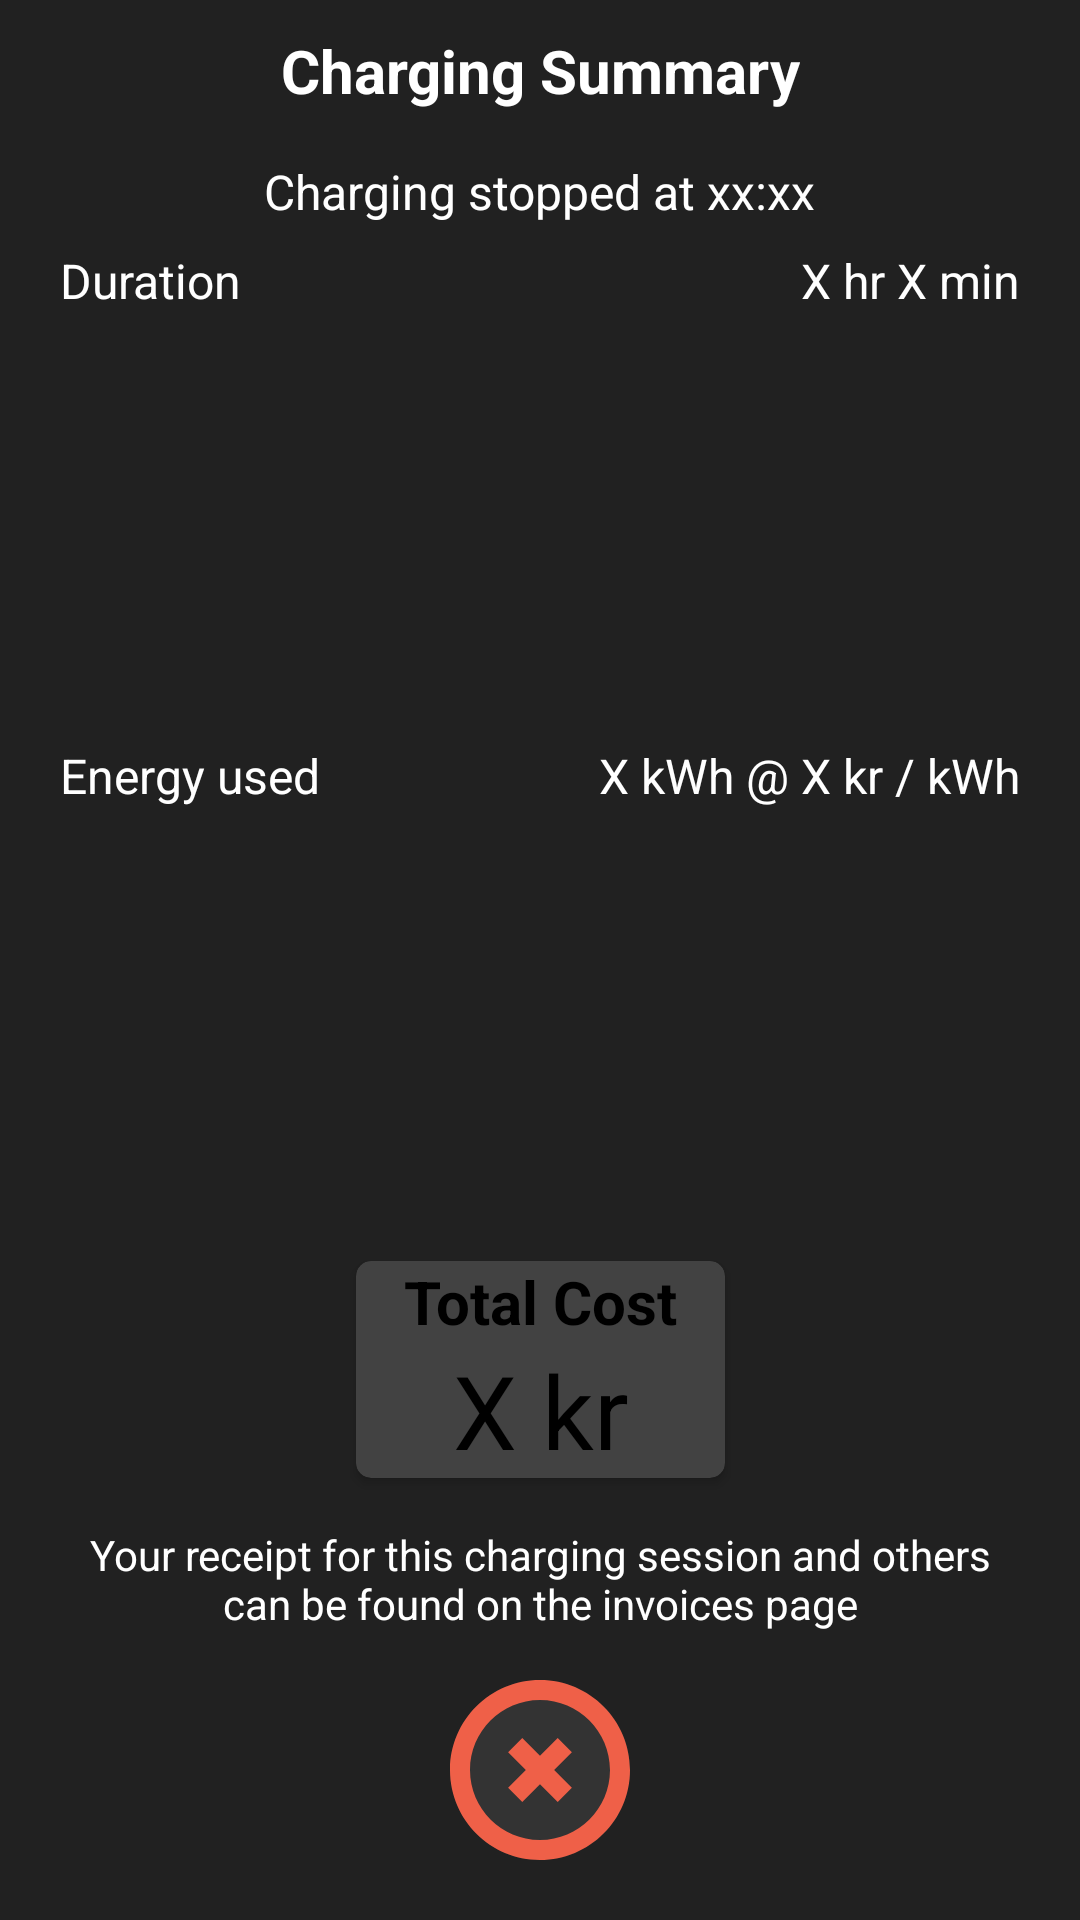

The Android layout XML behind this screen, and the referenced resources:
<!-- AndroidManifest.xml: application theme Theme.Bolt -->
<!-- res/layout/layout_payment_summary.xml -->
<?xml version="1.0" encoding="utf-8"?>
<androidx.constraintlayout.widget.ConstraintLayout xmlns:android="http://schemas.android.com/apk/res/android"
    xmlns:app="http://schemas.android.com/apk/res-auto"
    android:id="@+id/paymentSummaryLayout"
    android:layout_width="match_parent"
    android:layout_height="wrap_content"
    android:background="@color/dark_grey"
    android:paddingStart="20dp"
    android:paddingEnd="20dp"
    android:paddingBottom="20dp"
    android:paddingTop="10dp"
    >


    <TextView
        android:id="@+id/paymentSummaryLayout_textView_summary"
        android:text="Charging Summary"
        android:textStyle="bold"
        android:textSize="20sp"
        android:textColor="@color/white"
        android:layout_width="wrap_content"
        android:layout_height="wrap_content"
        app:layout_constraintTop_toTopOf="parent"
        app:layout_constraintStart_toStartOf="parent"
        app:layout_constraintEnd_toEndOf="parent"
        />

    <TextView
        android:id="@+id/paymentSummaryLayout_textView_finishedTime"
        android:text="Charging stopped at xx:xx"
        android:textSize="16sp"
        android:textColor="@color/white"
        app:layout_constraintStart_toStartOf="parent"
        app:layout_constraintEnd_toEndOf="parent"
        app:layout_constraintTop_toBottomOf="@id/paymentSummaryLayout_textView_summary"
        android:paddingTop="16dp"
        android:layout_width="wrap_content"
        android:layout_height="wrap_content" />

    <TextView
        android:id="@+id/paymentSummaryLayout_textView_duration"
        android:text="Duration"
        android:textSize="16sp"
        android:textColor="@color/white"
        android:paddingTop="8dp"
        app:layout_constraintStart_toStartOf="parent"
        app:layout_constraintTop_toBottomOf="@id/paymentSummaryLayout_textView_finishedTime"
        android:layout_width="wrap_content"
        android:layout_height="wrap_content"/>

    <TextView
        android:id="@+id/paymentSummaryLayout_textView_energyUsed"
        android:text="Energy used"
        android:textSize="16sp"
        android:textColor="@color/white"
        android:paddingTop="8dp"
        android:paddingBottom="16dp"
        app:layout_constraintStart_toStartOf="parent"
        app:layout_constraintTop_toBottomOf="@id/paymentSummaryLayout_textView_duration"
        app:layout_constraintBottom_toTopOf="@id/layout_payment_price"
        android:layout_width="wrap_content"
        android:layout_height="wrap_content"/>

    <TextView
        android:id="@+id/paymentSummaryLayout_textView_durationValue"
        android:text="X hr X min"
        android:textSize="16sp"
        android:textColor="@color/white"
        android:paddingTop="8dp"
        app:layout_constraintEnd_toEndOf="parent"
        app:layout_constraintTop_toBottomOf="@id/paymentSummaryLayout_textView_finishedTime"
        android:layout_width="wrap_content"
        android:layout_height="wrap_content"
        />

    <TextView
        android:id="@+id/paymentSummaryLayout_textView_energyUsedValue"
        android:text="X kWh @ X kr / kWh"
        android:textColor="@color/white"
        android:paddingTop="8dp"
        android:paddingBottom="16dp"
        android:textSize="16sp"
        app:layout_constraintEnd_toEndOf="parent"
        app:layout_constraintTop_toBottomOf="@id/paymentSummaryLayout_textView_duration"
        app:layout_constraintBottom_toTopOf="@id/layout_payment_price"
        android:layout_width="wrap_content"
        android:layout_height="wrap_content"/>

    <include
        android:id="@+id/layout_payment_price"
        layout="@layout/layout_payment_price"
        android:layout_width="wrap_content"
        android:layout_height="wrap_content"
        android:layout_marginBottom="16dp"
        app:layout_constraintBottom_toTopOf="@id/feedback_text"
        app:layout_constraintEnd_toEndOf="parent"
        app:layout_constraintStart_toStartOf="parent" />

    <TextView
        android:id="@+id/feedback_text"
        android:text="Your receipt for this charging session and others can be found on the invoices page"
        android:textColor="@color/white"
        android:textAlignment="center"
        android:layout_marginBottom="16dp"
        app:layout_constraintStart_toStartOf="parent"
        app:layout_constraintEnd_toEndOf="parent"
        app:layout_constraintBottom_toTopOf="@id/paymentSummaryLayout_button_close"
        android:layout_width="wrap_content"
        android:layout_height="wrap_content"/>

    <ImageButton
        android:id="@+id/paymentSummaryLayout_button_close"
        android:background="@drawable/oval_menu_background"
        android:src="@drawable/ic_red_cross"
        app:layout_constraintStart_toStartOf="parent"
        app:layout_constraintEnd_toEndOf="parent"
        app:layout_constraintBottom_toBottomOf="parent"
        android:layout_width="wrap_content"
        android:layout_height="wrap_content"
        />



</androidx.constraintlayout.widget.ConstraintLayout>
<!-- res/layout/layout_payment_price.xml (included above) -->
<?xml version="1.0" encoding="utf-8"?>
<androidx.cardview.widget.CardView xmlns:android="http://schemas.android.com/apk/res/android"
    android:layout_width="wrap_content"
    android:layout_height="wrap_content"
    app:cardCornerRadius="5dp"
    app:contentPaddingLeft="16dp"
    app:contentPaddingRight="16dp"
    xmlns:app="http://schemas.android.com/apk/res-auto">

<androidx.constraintlayout.widget.ConstraintLayout
    android:layout_width="match_parent"
    android:layout_height="match_parent">

    <TextView
        android:id="@+id/paymentPriceLayout_textView_totalCost"
        android:layout_width="wrap_content"
        android:layout_height="wrap_content"
        android:layout_gravity="top"
        android:text="Total Cost"
        android:textColor="@color/black"
        android:textSize="20sp"
        android:textStyle="bold"
        app:layout_constraintEnd_toEndOf="parent"
        app:layout_constraintStart_toStartOf="parent"
        app:layout_constraintTop_toTopOf="parent" />

    <TextView
        android:id="@+id/paymentPriceLayout_textView_price"
        android:layout_width="wrap_content"
        android:layout_height="wrap_content"
        android:text="X kr"
        android:textColor="@color/black"
        android:textSize="34sp"
        app:layout_constraintBottom_toBottomOf="parent"
        app:layout_constraintEnd_toEndOf="parent"
        app:layout_constraintStart_toStartOf="parent"
        app:layout_constraintTop_toBottomOf="@id/paymentPriceLayout_textView_totalCost" />
</androidx.constraintlayout.widget.ConstraintLayout>


</androidx.cardview.widget.CardView>
<!-- resources referenced by this layout -->
<resources>
  <color name="black">#000000</color>
  <color name="dark_grey">#212121</color>
  <color name="white">#FFFFFFFF</color>
  <!-- drawable ic_red_cross (drawable) -->
  <vector xmlns:android="http://schemas.android.com/apk/res/android"
      android:width="60dp"
      android:height="60dp"
      android:viewportWidth="254"
      android:viewportHeight="254">
    <group>
      <clip-path
          android:pathData="M0,0l254,0l0,254l-254,0z"/>
      <path
          android:pathData="M126.999,225.784C72.534,225.784 28.231,181.479 28.231,127.01C28.231,72.521 72.534,28.216 126.999,28.216C181.464,28.216 225.767,72.521 225.767,127.01C225.767,181.479 181.464,225.784 126.999,225.784M126.999,0C56.975,0 -0.002,56.981 -0.002,127.01C-0.002,197.039 56.975,254 126.999,254C197.023,254 254,197.039 254,127.01C254,56.981 197.023,0 126.999,0"
          android:strokeWidth="1"
          android:fillColor="#EF6048"
          android:fillType="evenOdd"
          android:strokeColor="#00000000"/>
    </group>
    <path
        android:pathData="M172,101.998l-19.998,-19.998l-25.012,24.992l-24.992,-24.992l-19.998,19.998l24.992,24.992l-24.992,25.012l19.998,19.998l24.992,-25.012l25.012,25.012l19.998,-19.998l-25.012,-25.012z"
        android:strokeWidth="1"
        android:fillColor="#EF6048"
        android:fillType="evenOdd"
        android:strokeColor="#00000000"/>
  </vector>
  <!-- drawable oval_menu_background (drawable) -->
  <?xml version="1.0" encoding="utf-8"?>
  <ripple
      xmlns:android="http://schemas.android.com/apk/res/android"
      android:color="@color/light_grey">
  
      <item android:id="@android:id/mask">
  
          <shape android:shape="oval">
              <solid
                  android:color="@color/mild_grey"
                  android:alpha="0.5"/>
          </shape>
  
      </item>
  
      <item android:id="@android:id/background">
  
          <shape
              android:shape="oval">
              <solid
                  android:color="@color/mild_grey" />
          </shape>
  
      </item>
  
  </ripple>
  <style name="Theme.Bolt" parent="Theme.MaterialComponents.NoActionBar.Bridge">
          
          <item name="colorPrimary">@color/mild_grey</item>
          <item name="colorPrimaryVariant">@color/purple_700</item>
          <item name="colorOnPrimary">@color/white</item>
          
          <item name="colorSecondary">@color/teal_200</item>
          <item name="colorSecondaryVariant">@color/teal_700</item>
          <item name="colorOnSecondary">@color/black</item>
          
          
          <item name="android:statusBarColor" tools:targetApi="l">@color/mild_grey</item>
          
      </style>
  <color name="light_grey">#e5e5e5</color>
  <color name="mild_grey">#333333</color>
  <color name="purple_700">#FF3700B3</color>
  <color name="teal_200">#FF03DAC5</color>
  <color name="teal_700">#FF018786</color>
</resources>
